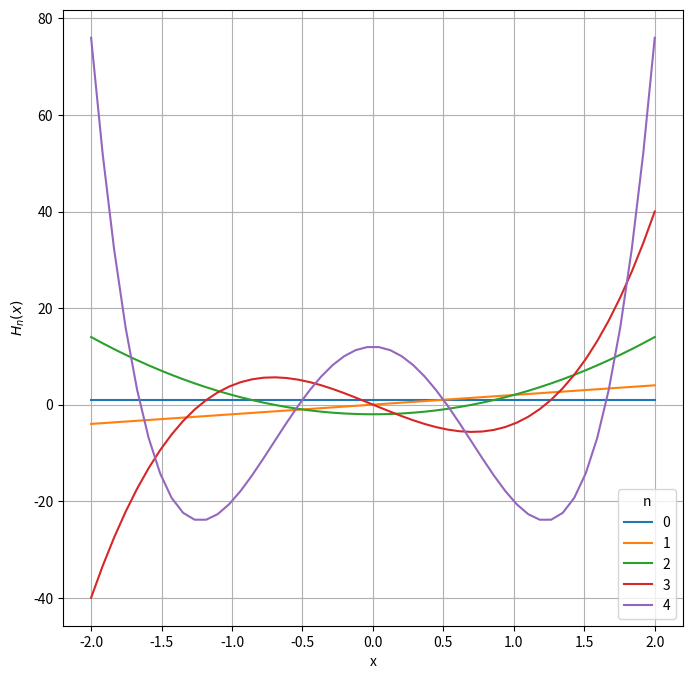
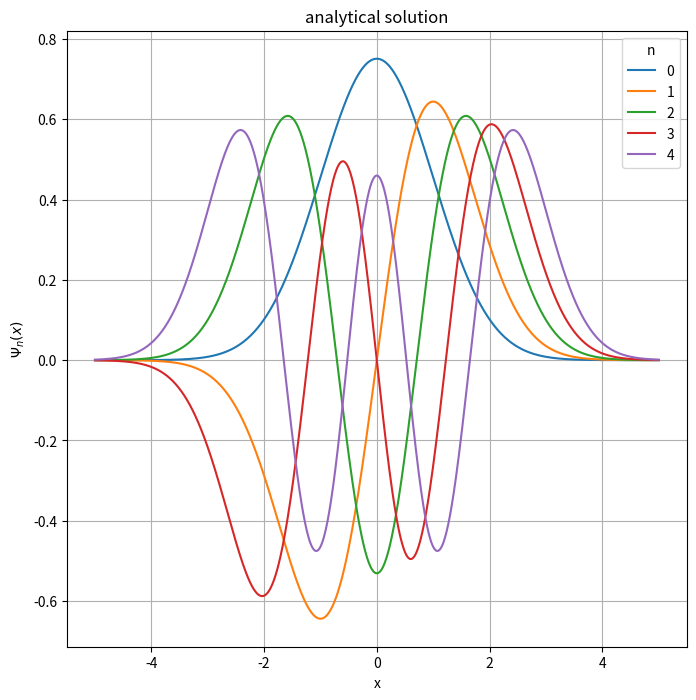
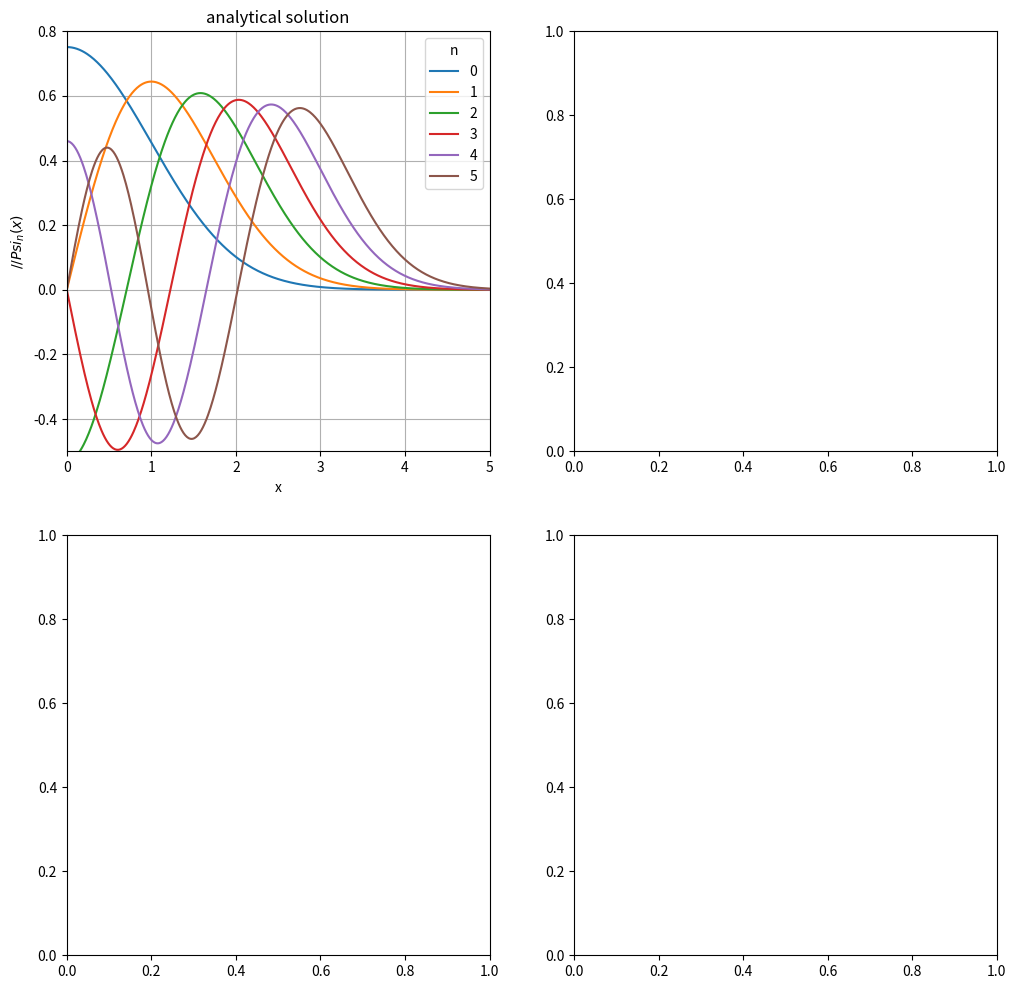

Reproduce these figures in Python, in order. (Note: this script raises an exception after producing the figures.)
import numpy as np 
import matplotlib.pyplot as plt 

# define hermitian form of polynomial
def hermit_poly(n,x):
    if n==0:
        out = np.zeros(x.shape[0])
        out[:]=1
        return out
    elif n==1:
        return(2*x)
    else:
        return(2*x*hermit_poly(n-1,x)-2*(n-1)*hermit_poly(n-2,x))

# plot first five hermitian polynomials
test_x = np.linspace(-2,2)
f, ax = plt.subplots(1,1, figsize=(8,8))
for n in range(5):
    ax.plot(test_x, hermit_poly(n,test_x),label=n)
ax.set(xlabel='x',ylabel='$H_n(x)$')
ax.legend(title='n')
ax.grid()
plt.show()

from scipy.special import factorial

# define function for analytical solution of psy
def Psy(n,x):
    norm = 2**n * factorial(n) * np.sqrt(np.pi)
    norm = np.sqrt(norm)
    return(hermit_poly(n,x)/norm * np.exp(-x**2/2))

# plot psy with the first five hermit polynomials
test_x = np.linspace(-5,5,1000)
f, ax = plt.subplots(1,1, figsize=(8,8))
for n in range(5):
    ax.plot(test_x, Psy(n, test_x), label=n)

ax.set(xlabel='x', ylabel='$\\Psi_n(x)$', title='analytical solution')
ax.legend(title='n')
ax.grid()
plt.show()

# k(x) in the muerov formalism for this problem
def k_harm0sci(x, epsilon):
    return(2*epsilon - x**2)

# numerov algorithm

def numerov(x0, y0, y1, k, n_step, h, k_args={}):
    output = np.zeros((n_step+2,2))
    output[0:] = [x0,y0]
    output[1:] = [x0+h,y1]

    for i in np.arange(2, n_step+2):
        output[i,0] = output[i-1,0]+h 
        y_i = (2. -5./6. * k(output[i-1,0], **k_args) * h**2) * output[i-1,1]
        y_i = y_i - (1.+ 1./12. * k(output[i-2,0], **k_args)*h**2) * output[i-2,1]
        y_i = y_i / (1. + 1./12. * k(output[i,0], **k_args) * h**2)
        output[i,1] = y_i

    return(output)

def numerov_harm0sci(n, x_max, h):
    # setup energy
    epsilon = n + 0.5   # energy eigenvalues

    # symmetric solutions if n is even
    if n % 2 == 0:
        a = Psy(n, np.array([0]))  #Psi(0)
        y0 = a 
        y1 = y0 - h * h * k_harm0sci(0,epsilon) * y0*0.5

    # Asymmetric if n is odd
    else:
        a = Psy(n,np.array([h]))    # Psy(h)
        y0 = 0.
        y1= a 

    # number of steps
    n_step = int(x_max/h) - 1

    return(numerov(x0=0., y0=y0, y1=y1, k=k_harm0sci, n_step=n_step, h = h, k_args={'epsilon' : epsilon}))

# apply numerov integration to schroedinger eq of harmonic oscillator
h = [1., 0.1, 0.01]
n_i = range(6)
x_max = 5.

# setup plot
f, ax = plt.subplots(2,2, figsize=(12,12))
x_as = np.arange(0,x_max + h[2], h[2])
for n in n_i:
    ax[0,0].plot(x_as, Psy(n,x_as), label=n)
    ax[0,0].legend(title = 'n')
ax[0,0].grid()
ax[0,0].set(xlabel='x',ylabel='$//Psi_n(x)$', title = 'analytical solution',
            xlim=(0,5), ylim=(-0.5, 0.8))
plot_coords = [[0,1],[1,0],[1,1]]
plt.show()
for i in range(len(h)):
    h_i = h[i]
p=plot_coords[i]
for n in n_i:
    num= numerov_harm0sci(n=n, x_max=x_max,h=h_i)
    ax[p[0],p[1]].plot(num[:,0],num[:,1], label=n)
    ax[p[0],p[1]].legend(title='n')
ax[p[0],p[1]].set(xlabel='x', ylabel='$\\Psi_n(x)$',
                  title='numerov integration, h = %.2f' % h_i, xlim=(0,5),ylim=(-0.5,0.8))

ax[p[0],p[1]].grid()
plt.show()
